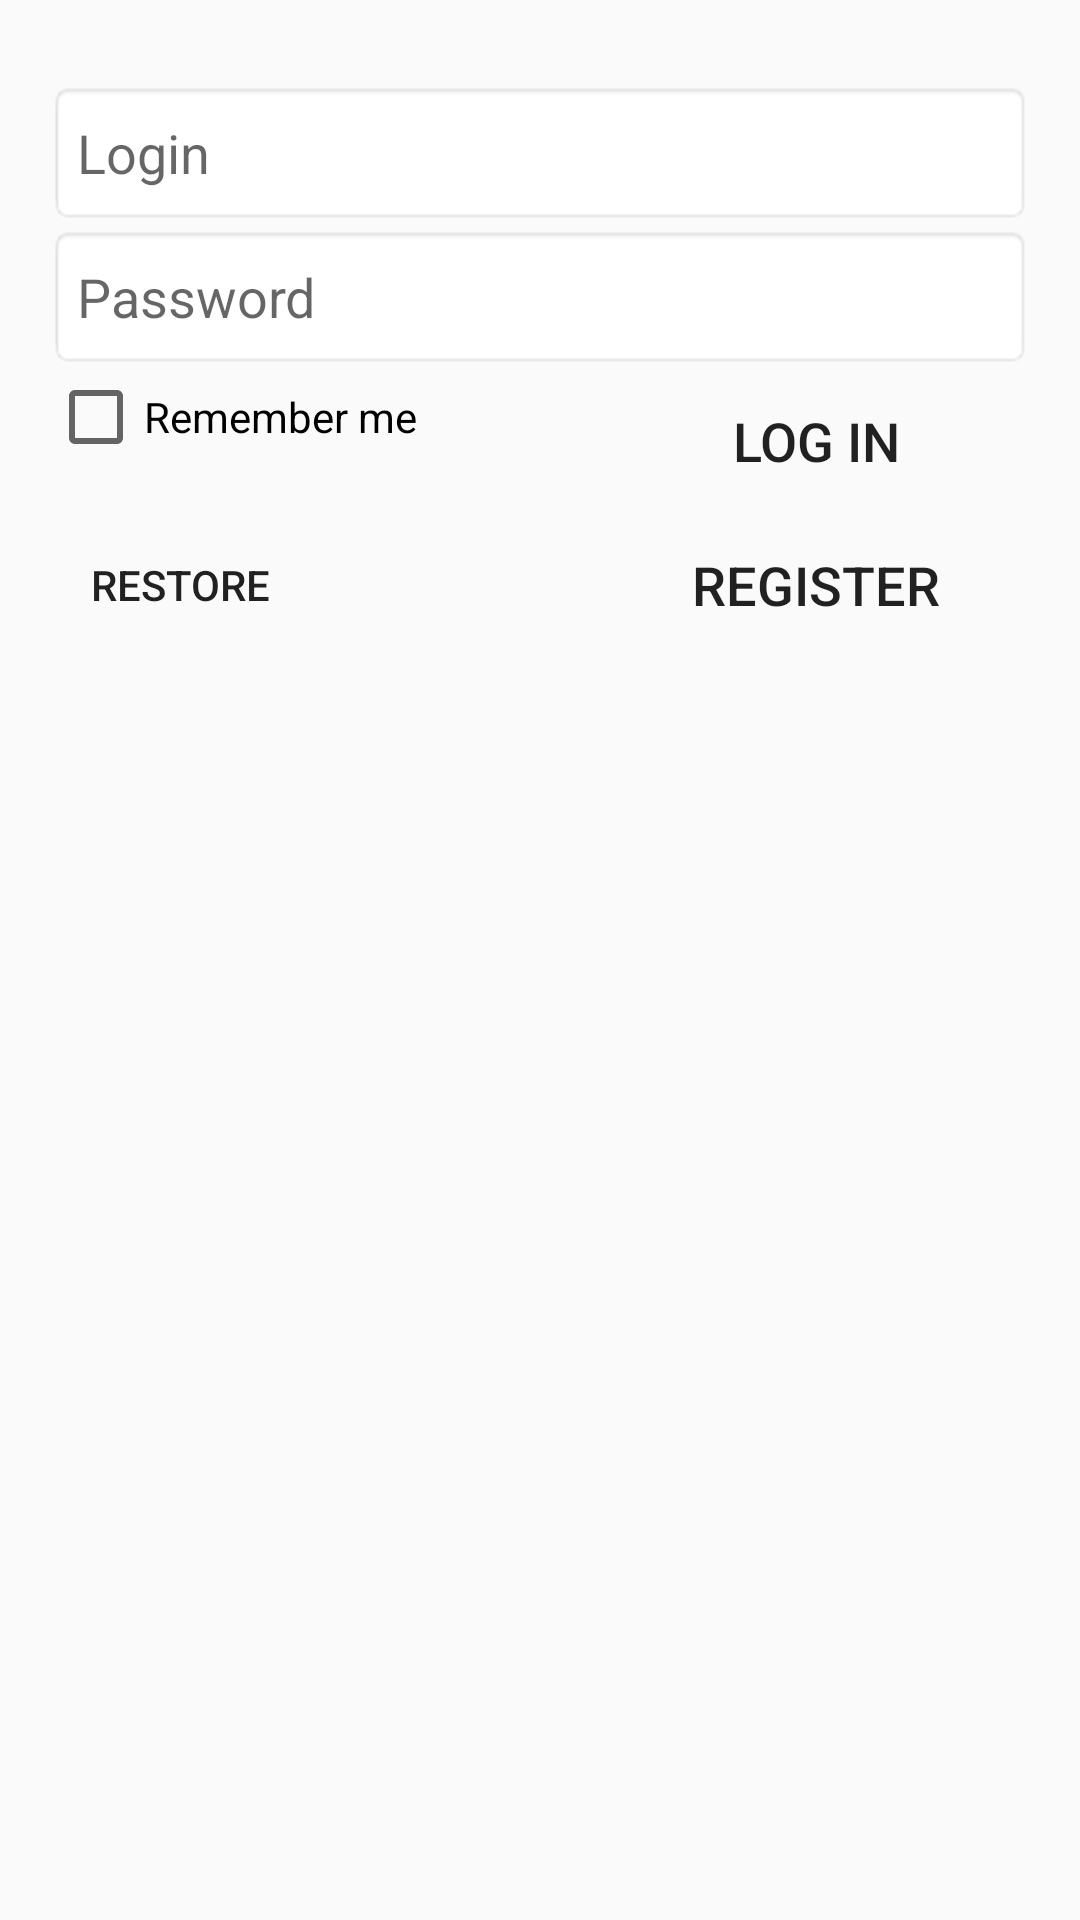

Android layout source for this screen:
<!-- AndroidManifest.xml: application theme AppTheme -->
<!-- res/layout/login.xml -->
<?xml version="1.0" encoding="utf-8"?>
<RelativeLayout xmlns:android="http://schemas.android.com/apk/res/android"
                android:layout_width="fill_parent"
                android:layout_height="fill_parent"
                android:orientation="vertical"
                android:paddingLeft="@dimen/dp16"
                android:paddingRight="@dimen/dp16">


    <Button
        android:id="@+id/restoreLink"
        android:layout_width="wrap_content"
        android:layout_height="wrap_content"
        android:text="@string/restore_link"
        android:layout_below="@+id/loginButton"
        android:layout_alignParentLeft="true"
        android:layout_alignParentStart="true" />

    <CheckBox
        android:id="@+id/rememberLoginBox"
        android:layout_width="wrap_content"
        android:layout_height="wrap_content"
        android:text="@string/remember_login_text"
        android:layout_below="@+id/linearLayout2"
        android:layout_alignParentLeft="true"
        android:layout_alignParentStart="true" />


    <Button
        android:id="@+id/registerLink"
        android:layout_width="@dimen/dp144"
        android:layout_height="@dimen/dp48"
        android:text="@string/register_text"
        android:textSize="@dimen/text_medium"
        android:layout_below="@+id/loginButton"
        android:layout_alignParentRight="true"
        android:layout_alignParentEnd="true" />

    <Button
        android:id="@+id/loginButton"
        android:layout_width="@dimen/dp144"
        android:layout_height="@dimen/dp48"
        android:text="@string/login_text"
        android:textSize="@dimen/text_medium"
        android:layout_below="@+id/linearLayout2"
        android:layout_alignRight="@+id/linearLayout2"
        android:layout_alignEnd="@+id/linearLayout2" />


    <LinearLayout
        android:id="@+id/linearLayout2"
        android:layout_width="wrap_content"
        android:layout_height="wrap_content"
        android:orientation="vertical"
        android:layout_alignParentTop="true"
        android:layout_alignParentRight="true"
        android:layout_alignParentEnd="true"
        android:layout_marginTop="27dp"
        android:layout_alignParentLeft="true"
        android:layout_alignParentStart="true">

        <EditText
            android:id="@+id/identityField"
            android:layout_width="match_parent"
            android:layout_height="@dimen/dp48"
            android:layout_alignParentLeft="true"
            android:layout_alignParentStart="true"
            android:layout_alignParentTop="true"
            android:background="@android:drawable/editbox_background_normal"
            android:gravity="center_vertical"
            android:hint="@string/login"
            android:inputType="text"
            android:textSize="@dimen/text_medium"/>

        <EditText
            android:id="@+id/passwordField"
            android:layout_width="match_parent"
            android:layout_height="@dimen/dp48"
            android:layout_alignParentTop="true"
            android:background="@android:drawable/editbox_background_normal"
            android:gravity="center_vertical"
            android:hint="@string/password"
            android:inputType="textPassword"
            android:singleLine="false"
            android:textSize="@dimen/text_medium"/>
    </LinearLayout>


</RelativeLayout>
<!-- resources referenced by this layout -->
<resources>
  <dimen name="dp144">144dp</dimen>
  <dimen name="dp16">16dp</dimen>
  <dimen name="dp48">48dp</dimen>
  <dimen name="text_medium">18sp</dimen>
  <string name="login">Login</string>
  <string name="login_text">Log in</string>
  <string name="password">Password</string>
  <string name="register_text">Register</string>
  <string name="remember_login_text">Remember me</string>
  <string name="restore_link">restore</string>
  <style name="AppTheme" parent="Theme.AppCompat.Light.DarkActionBar">
          
          <item name="colorPrimary">@color/colorPrimary</item>
          <item name="colorPrimaryDark">@color/colorPrimaryDark</item>
          <item name="colorAccent">@color/colorAccent</item>
          <item name="android:buttonStyle">@style/Base.Widget.AppCompat.Button.Borderless</item>
      </style>
  <color name="colorPrimary">#00897b</color>
  <color name="colorPrimaryDark">#00897b</color>
  <color name="colorAccent">#004d40</color>
</resources>
